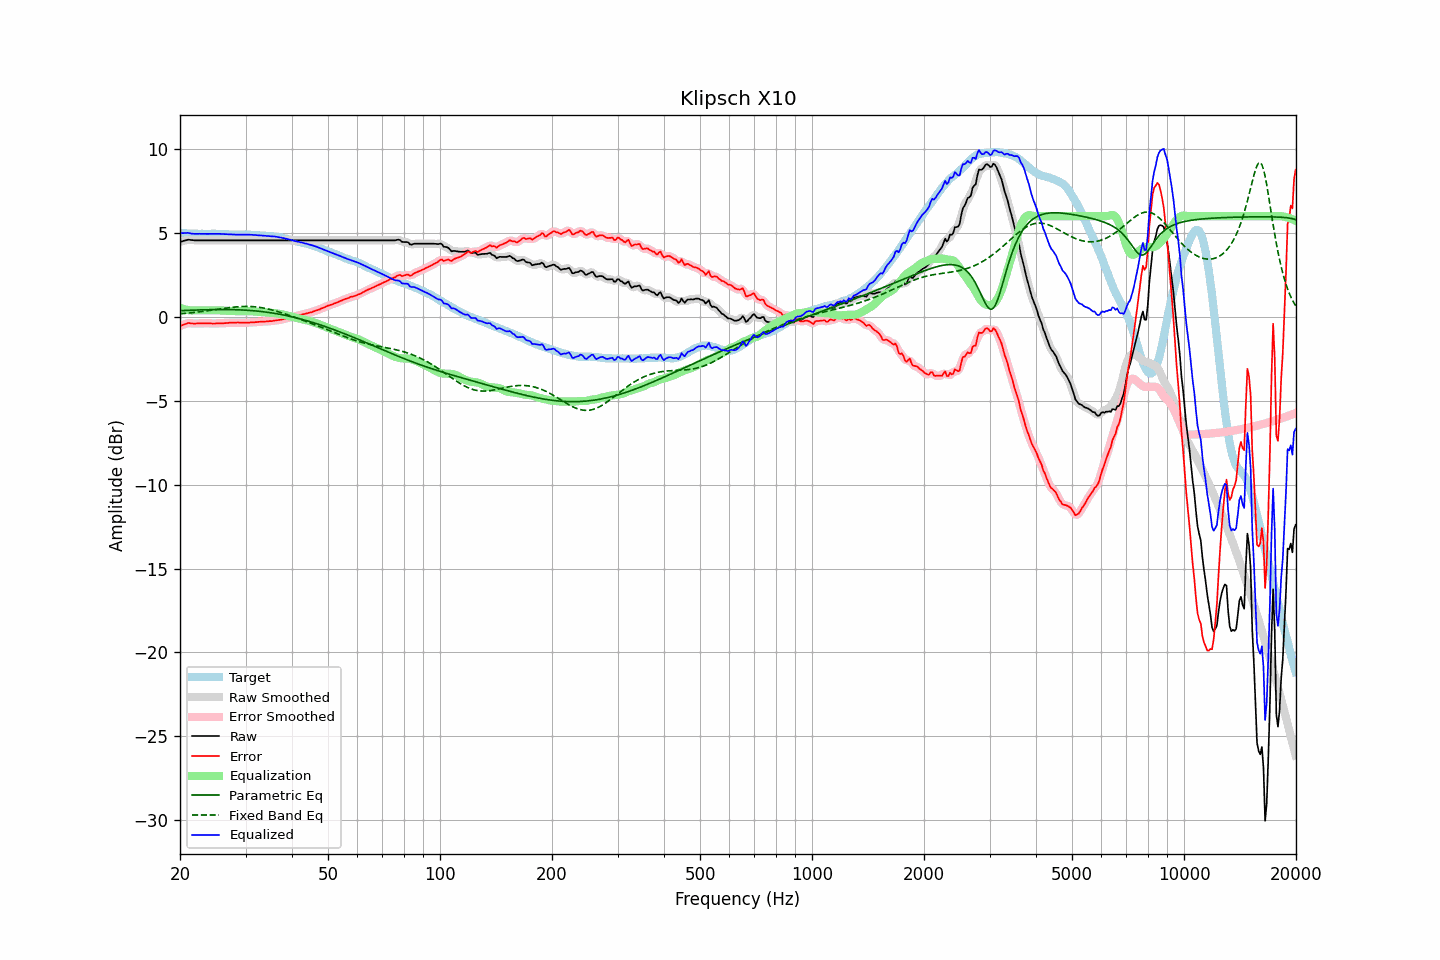

Data behind this chart, as committed beside it:
frequency, raw, error, smoothed, error_smoothed, equalization, parametric_eq, fixed_band_eq, equalized_raw, equalized_smoothed, target
20.00, 4.46, -0.55, 4.46, -0.55, 0.53, 0.37, 0.18, 4.99, 4.99, 5.01
20.20, 4.49, -0.51, 4.49, -0.51, 0.50, 0.37, 0.19, 4.99, 4.99, 5.00
20.40, 4.52, -0.48, 4.53, -0.47, 0.47, 0.38, 0.20, 4.99, 5.00, 5.00
20.61, 4.55, -0.44, 4.55, -0.43, 0.45, 0.38, 0.21, 5.00, 5.00, 4.99
20.81, 4.57, -0.41, 4.58, -0.40, 0.43, 0.39, 0.21, 5.00, 5.00, 4.98
21.02, 4.60, -0.37, 4.59, -0.38, 0.41, 0.39, 0.22, 5.01, 5.00, 4.97
21.23, 4.59, -0.38, 4.59, -0.38, 0.39, 0.39, 0.23, 4.99, 4.99, 4.97
21.44, 4.58, -0.39, 4.58, -0.39, 0.38, 0.40, 0.24, 4.97, 4.97, 4.98
21.66, 4.57, -0.39, 4.57, -0.40, 0.38, 0.40, 0.25, 4.96, 4.95, 4.97
21.87, 4.56, -0.40, 4.56, -0.40, 0.39, 0.40, 0.26, 4.95, 4.95, 4.97
22.09, 4.56, -0.39, 4.56, -0.39, 0.39, 0.41, 0.28, 4.95, 4.95, 4.96
22.31, 4.56, -0.39, 4.56, -0.39, 0.39, 0.41, 0.29, 4.95, 4.95, 4.95
22.54, 4.56, -0.38, 4.56, -0.39, 0.39, 0.41, 0.30, 4.95, 4.95, 4.94
22.76, 4.56, -0.39, 4.56, -0.39, 0.39, 0.42, 0.31, 4.95, 4.95, 4.95
22.99, 4.56, -0.39, 4.56, -0.39, 0.39, 0.42, 0.32, 4.95, 4.95, 4.95
23.22, 4.56, -0.38, 4.56, -0.39, 0.38, 0.42, 0.34, 4.95, 4.95, 4.94
23.45, 4.56, -0.38, 4.56, -0.38, 0.38, 0.42, 0.35, 4.95, 4.95, 4.94
23.69, 4.56, -0.38, 4.56, -0.38, 0.39, 0.43, 0.36, 4.95, 4.95, 4.94
23.92, 4.56, -0.38, 4.56, -0.38, 0.39, 0.43, 0.38, 4.95, 4.95, 4.94
24.16, 4.56, -0.39, 4.56, -0.39, 0.39, 0.43, 0.39, 4.95, 4.95, 4.95
24.40, 4.56, -0.40, 4.56, -0.39, 0.39, 0.43, 0.40, 4.95, 4.95, 4.96
24.65, 4.56, -0.40, 4.56, -0.40, 0.39, 0.43, 0.42, 4.95, 4.95, 4.96
24.89, 4.56, -0.40, 4.56, -0.39, 0.39, 0.43, 0.43, 4.95, 4.95, 4.96
25.14, 4.56, -0.39, 4.56, -0.39, 0.39, 0.44, 0.45, 4.95, 4.95, 4.95
25.39, 4.56, -0.38, 4.56, -0.39, 0.39, 0.44, 0.46, 4.95, 4.95, 4.95
25.65, 4.56, -0.38, 4.56, -0.38, 0.39, 0.44, 0.47, 4.95, 4.95, 4.95
25.91, 4.56, -0.38, 4.56, -0.38, 0.38, 0.44, 0.49, 4.94, 4.94, 4.94
26.16, 4.56, -0.38, 4.56, -0.38, 0.38, 0.44, 0.50, 4.94, 4.94, 4.94
26.43, 4.56, -0.37, 4.56, -0.38, 0.37, 0.44, 0.52, 4.93, 4.93, 4.93
26.69, 4.56, -0.37, 4.56, -0.37, 0.37, 0.44, 0.53, 4.93, 4.93, 4.93
26.96, 4.56, -0.36, 4.56, -0.36, 0.36, 0.44, 0.54, 4.92, 4.92, 4.92
27.23, 4.56, -0.35, 4.56, -0.35, 0.36, 0.43, 0.55, 4.92, 4.92, 4.91
27.50, 4.56, -0.35, 4.56, -0.35, 0.35, 0.43, 0.57, 4.91, 4.91, 4.91
27.77, 4.56, -0.35, 4.56, -0.35, 0.34, 0.43, 0.58, 4.91, 4.91, 4.91
28.05, 4.56, -0.34, 4.56, -0.34, 0.34, 0.43, 0.59, 4.90, 4.90, 4.91
28.33, 4.56, -0.34, 4.56, -0.34, 0.34, 0.42, 0.60, 4.90, 4.90, 4.90
28.62, 4.56, -0.33, 4.56, -0.34, 0.34, 0.42, 0.60, 4.90, 4.90, 4.89
28.90, 4.56, -0.34, 4.56, -0.34, 0.34, 0.42, 0.61, 4.90, 4.90, 4.90
29.19, 4.56, -0.34, 4.56, -0.34, 0.34, 0.41, 0.62, 4.91, 4.91, 4.90
29.48, 4.56, -0.35, 4.56, -0.35, 0.34, 0.41, 0.62, 4.91, 4.91, 4.91
29.78, 4.56, -0.35, 4.56, -0.35, 0.34, 0.40, 0.62, 4.91, 4.91, 4.91
30.08, 4.56, -0.35, 4.56, -0.35, 0.34, 0.40, 0.62, 4.91, 4.91, 4.92
30.38, 4.56, -0.34, 4.56, -0.35, 0.34, 0.39, 0.62, 4.90, 4.90, 4.90
30.68, 4.56, -0.34, 4.56, -0.34, 0.34, 0.39, 0.62, 4.90, 4.90, 4.90
30.99, 4.56, -0.33, 4.56, -0.33, 0.34, 0.38, 0.62, 4.90, 4.90, 4.89
31.30, 4.56, -0.33, 4.56, -0.33, 0.33, 0.37, 0.61, 4.89, 4.89, 4.89
31.61, 4.56, -0.33, 4.56, -0.32, 0.32, 0.36, 0.61, 4.88, 4.88, 4.89
31.93, 4.56, -0.31, 4.56, -0.32, 0.31, 0.35, 0.60, 4.88, 4.88, 4.88
32.24, 4.56, -0.31, 4.56, -0.31, 0.31, 0.35, 0.59, 4.87, 4.87, 4.87
32.57, 4.56, -0.30, 4.56, -0.30, 0.30, 0.34, 0.57, 4.86, 4.86, 4.86
32.89, 4.56, -0.29, 4.56, -0.29, 0.29, 0.33, 0.56, 4.86, 4.86, 4.85
33.22, 4.56, -0.28, 4.56, -0.29, 0.29, 0.31, 0.54, 4.85, 4.85, 4.85
33.55, 4.56, -0.28, 4.56, -0.28, 0.28, 0.30, 0.53, 4.84, 4.84, 4.84
33.89, 4.56, -0.28, 4.56, -0.28, 0.28, 0.29, 0.51, 4.84, 4.84, 4.84
34.23, 4.56, -0.27, 4.56, -0.27, 0.27, 0.28, 0.49, 4.83, 4.83, 4.83
34.57, 4.56, -0.26, 4.56, -0.26, 0.26, 0.27, 0.47, 4.82, 4.82, 4.83
34.92, 4.56, -0.25, 4.56, -0.26, 0.26, 0.25, 0.44, 4.82, 4.82, 4.81
35.27, 4.56, -0.26, 4.56, -0.25, 0.25, 0.24, 0.42, 4.81, 4.81, 4.82
35.62, 4.56, -0.24, 4.56, -0.24, 0.24, 0.22, 0.39, 4.80, 4.80, 4.80
35.97, 4.56, -0.22, 4.56, -0.22, 0.22, 0.21, 0.37, 4.79, 4.79, 4.78
... 635 more rows
